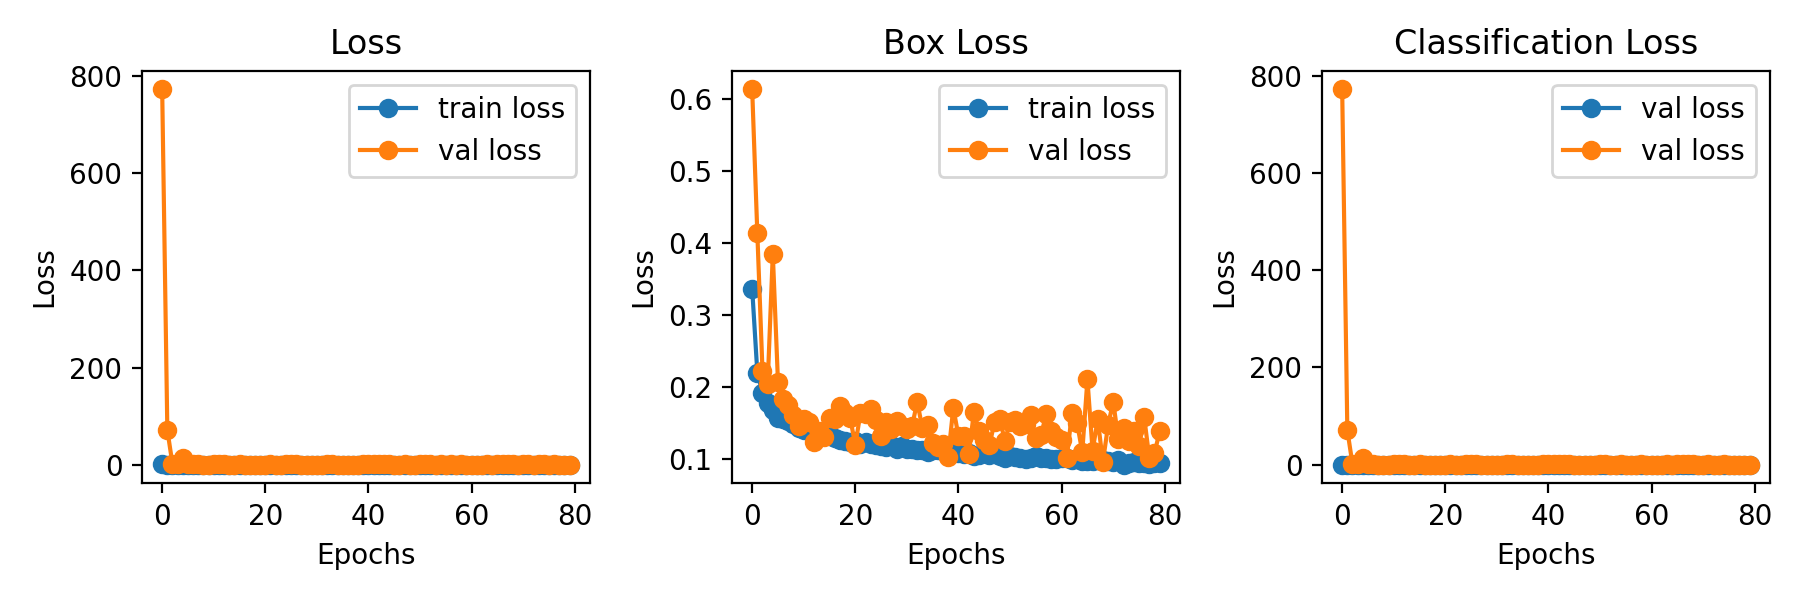

Data behind this chart, as committed beside it:
, loss, box_loss, classification_loss, percent_boxes_matched_with_anchor, val_loss, val_box_loss, val_classification_loss, val_percent_boxes_matched_with_anchor, val_AP, val_AP50, val_AP75, val_APs, val_APm, val_APl, val_ARmax1, val_ARmax10, val_ARmax100, val_ARs, val_ARm, val_ARl
0, 0.7379, 0.3371, 0.4009, 0.966, 772.3, 0.6139, 771.6, 0.965, 0.002623, 0.00815, 0.001238, 0.0002893, 0.008386, 0.005744, 0.1007, 0.1085, 0.1109, 0.01062, 0.1819, 0.3154
1, 0.4599, 0.2203, 0.2396, 0.9661, 71.47, 0.4138, 71.06, 0.9649, 0.02118, 0.0667, 0.005993, 0.005889, 0.05394, 0.01369, 0.1691, 0.1922, 0.2085, 0.0289, 0.1746, 0.4516
2, 0.3948, 0.1926, 0.2022, 0.9661, 1.099, 0.223, 0.876, 0.9649, 0.1149, 0.2571, 0.07063, 0.04678, 0.1582, 0.2424, 0.3052, 0.3277, 0.3293, 0.07901, 0.3377, 0.5526
3, 0.3549, 0.1777, 0.1772, 0.966, 1.346, 0.2046, 1.142, 0.9649, 0.114, 0.3066, 0.0372, 0.1045, 0.1715, 0.1746, 0.3233, 0.3428, 0.3473, 0.1082, 0.3427, 0.4609
4, 0.335, 0.1681, 0.1668, 0.9661, 14.17, 0.3854, 13.78, 0.9649, 0.06049, 0.138, 0.02772, 0.09819, 0.182, 0.003604, 0.2583, 0.2847, 0.3137, 0.1131, 0.3506, 0.4792
5, 0.3075, 0.1578, 0.1496, 0.966, 1.337, 0.2078, 1.129, 0.9649, 0.1169, 0.2531, 0.06866, 0.1249, 0.1996, 0.05972, 0.333, 0.3693, 0.3701, 0.1453, 0.378, 0.5761
6, 0.3032, 0.1555, 0.1477, 0.9661, 0.9796, 0.1834, 0.7963, 0.9649, 0.2477, 0.4707, 0.1948, 0.1253, 0.2263, 0.3369, 0.3783, 0.3947, 0.3947, 0.141, 0.3975, 0.5474
7, 0.2905, 0.1531, 0.1374, 0.9662, 0.5831, 0.1755, 0.4077, 0.9649, 0.3031, 0.6207, 0.2248, 0.1235, 0.2645, 0.4772, 0.3808, 0.386, 0.386, 0.1352, 0.396, 0.513
8, 0.2809, 0.1487, 0.1322, 0.966, 0.4677, 0.1621, 0.3056, 0.965, 0.3753, 0.7472, 0.2701, 0.1709, 0.3391, 0.6238, 0.432, 0.4334, 0.4334, 0.1771, 0.4101, 0.6592
9, 0.2664, 0.1442, 0.1222, 0.966, 0.4551, 0.1467, 0.3084, 0.9649, 0.3968, 0.7414, 0.3213, 0.1638, 0.4252, 0.5506, 0.4534, 0.4555, 0.4555, 0.1829, 0.5019, 0.5885
10, 0.2629, 0.1412, 0.1217, 0.9661, 0.6525, 0.1567, 0.4958, 0.9649, 0.3681, 0.703, 0.2958, 0.154, 0.3845, 0.5009, 0.4226, 0.4254, 0.4254, 0.167, 0.4614, 0.5481
11, 0.2646, 0.1432, 0.1215, 0.966, 1.02, 0.1515, 0.868, 0.9649, 0.2091, 0.3717, 0.1963, 0.1086, 0.2204, 0.2973, 0.4064, 0.4084, 0.4095, 0.1458, 0.438, 0.6141
12, 0.254, 0.1379, 0.1161, 0.9659, 0.5642, 0.1235, 0.4407, 0.9649, 0.4388, 0.6916, 0.4875, 0.187, 0.4737, 0.6223, 0.4852, 0.487, 0.487, 0.2144, 0.5293, 0.6566
13, 0.2479, 0.1358, 0.1121, 0.9661, 0.5003, 0.1401, 0.3601, 0.9649, 0.4191, 0.7202, 0.402, 0.1553, 0.4432, 0.6371, 0.4651, 0.4681, 0.4681, 0.1729, 0.5048, 0.678
14, 0.2392, 0.1327, 0.1065, 0.9661, 0.4297, 0.1316, 0.2981, 0.9649, 0.4552, 0.7551, 0.4557, 0.2536, 0.4565, 0.587, 0.505, 0.5088, 0.5088, 0.2898, 0.515, 0.6194
15, 0.2435, 0.1328, 0.1107, 0.966, 0.7465, 0.157, 0.5895, 0.9649, 0.3514, 0.6814, 0.2579, 0.1335, 0.3315, 0.5178, 0.4097, 0.4125, 0.4125, 0.1553, 0.4047, 0.5891
16, 0.2338, 0.1294, 0.1044, 0.966, 0.4796, 0.1559, 0.3237, 0.9649, 0.3985, 0.7519, 0.3504, 0.229, 0.4317, 0.5603, 0.4651, 0.4697, 0.4697, 0.2517, 0.5097, 0.6036
17, 0.2339, 0.1274, 0.1066, 0.9662, 0.4074, 0.1745, 0.2329, 0.9649, 0.3603, 0.7776, 0.257, 0.1562, 0.3454, 0.5725, 0.4186, 0.423, 0.423, 0.1695, 0.4363, 0.6058
18, 0.2261, 0.1259, 0.1002, 0.9661, 0.353, 0.1643, 0.1887, 0.9649, 0.3813, 0.7745, 0.2682, 0.2152, 0.3607, 0.4821, 0.441, 0.4428, 0.4428, 0.2407, 0.433, 0.5375
19, 0.2224, 0.1248, 0.09758, 0.966, 0.4176, 0.1573, 0.2603, 0.9649, 0.3944, 0.7532, 0.3058, 0.1991, 0.384, 0.5833, 0.4542, 0.4573, 0.4573, 0.2204, 0.4488, 0.6312
20, 0.2265, 0.1248, 0.1016, 0.966, 0.3346, 0.12, 0.2146, 0.9649, 0.469, 0.7817, 0.4705, 0.2456, 0.4929, 0.6636, 0.5199, 0.5238, 0.5238, 0.2772, 0.559, 0.6958
21, 0.216, 0.1218, 0.09414, 0.966, 0.7258, 0.1647, 0.5611, 0.9649, 0.3674, 0.7187, 0.2884, 0.1819, 0.4034, 0.478, 0.4237, 0.4266, 0.4266, 0.1986, 0.466, 0.5297
22, 0.2207, 0.1244, 0.09636, 0.9661, 0.3948, 0.1634, 0.2314, 0.9649, 0.3924, 0.7507, 0.3176, 0.1705, 0.3513, 0.6398, 0.4428, 0.4464, 0.4464, 0.1871, 0.4254, 0.6755
23, 0.2144, 0.1211, 0.09329, 0.9662, 0.5022, 0.1706, 0.3317, 0.9649, 0.366, 0.7587, 0.2572, 0.1965, 0.3287, 0.5146, 0.4283, 0.432, 0.432, 0.22, 0.4142, 0.5734
24, 0.2123, 0.1205, 0.09183, 0.9661, 0.8105, 0.1541, 0.6564, 0.9649, 0.3828, 0.7308, 0.3053, 0.2244, 0.3752, 0.5453, 0.4382, 0.4418, 0.4418, 0.254, 0.4474, 0.5807
25, 0.2135, 0.119, 0.09452, 0.9661, 0.5958, 0.1328, 0.463, 0.9649, 0.3986, 0.6852, 0.3738, 0.1802, 0.4021, 0.6361, 0.4502, 0.4557, 0.4557, 0.2043, 0.4631, 0.6807
26, 0.208, 0.1171, 0.09087, 0.9659, 0.7861, 0.1521, 0.634, 0.9649, 0.4206, 0.7037, 0.4143, 0.216, 0.4592, 0.5725, 0.4793, 0.485, 0.485, 0.2341, 0.5239, 0.6165
27, 0.2083, 0.1197, 0.08859, 0.966, 0.4481, 0.1425, 0.3055, 0.9649, 0.4288, 0.7779, 0.3523, 0.258, 0.4159, 0.5804, 0.4879, 0.4929, 0.4929, 0.2765, 0.4881, 0.6432
28, 0.2021, 0.1149, 0.0872, 0.966, 0.4123, 0.1536, 0.2587, 0.9649, 0.421, 0.7942, 0.3186, 0.2257, 0.402, 0.6096, 0.4813, 0.4855, 0.4855, 0.2528, 0.4901, 0.6718
29, 0.2107, 0.1188, 0.09192, 0.966, 0.4539, 0.1464, 0.3075, 0.965, 0.4156, 0.7759, 0.3425, 0.2138, 0.4102, 0.6066, 0.4697, 0.4744, 0.4744, 0.2375, 0.4855, 0.6719
30, 0.1982, 0.1144, 0.08376, 0.9662, 0.3144, 0.1422, 0.1722, 0.9649, 0.4296, 0.8026, 0.3568, 0.2457, 0.4105, 0.614, 0.4891, 0.4934, 0.4934, 0.2717, 0.4901, 0.6546
31, 0.1975, 0.1146, 0.0829, 0.9661, 0.4236, 0.1459, 0.2777, 0.9649, 0.391, 0.7519, 0.2938, 0.1663, 0.3707, 0.5889, 0.4487, 0.4534, 0.4534, 0.1833, 0.4527, 0.6484
32, 0.2016, 0.1133, 0.08825, 0.9662, 1.616, 0.1802, 1.436, 0.9649, 0.3279, 0.6995, 0.2162, 0.1389, 0.3183, 0.4677, 0.3865, 0.3893, 0.3893, 0.1544, 0.3886, 0.5307
33, 0.1964, 0.1134, 0.08302, 0.966, 0.8978, 0.1432, 0.7546, 0.9649, 0.4278, 0.7542, 0.3718, 0.1914, 0.4087, 0.6065, 0.4773, 0.4813, 0.4813, 0.2122, 0.4777, 0.6427
34, 0.1898, 0.1099, 0.07989, 0.9662, 0.3693, 0.1478, 0.2215, 0.9649, 0.4332, 0.8242, 0.3269, 0.2392, 0.3941, 0.5594, 0.4884, 0.4935, 0.4935, 0.2593, 0.4758, 0.5844
35, 0.1966, 0.1132, 0.08333, 0.966, 0.3543, 0.1223, 0.232, 0.9649, 0.4679, 0.7802, 0.4567, 0.2734, 0.4487, 0.6864, 0.5204, 0.5268, 0.5268, 0.3023, 0.5243, 0.7146
36, 0.1939, 0.1126, 0.08127, 0.9659, 0.4163, 0.1177, 0.2985, 0.965, 0.4728, 0.7802, 0.4936, 0.2591, 0.4571, 0.7245, 0.5244, 0.5296, 0.5296, 0.2884, 0.5242, 0.75
37, 0.1972, 0.1116, 0.08555, 0.9661, 0.3915, 0.1216, 0.2699, 0.9649, 0.4512, 0.7833, 0.4394, 0.2448, 0.4763, 0.6085, 0.504, 0.5094, 0.5094, 0.2698, 0.5574, 0.6422
38, 0.1959, 0.113, 0.08287, 0.9661, 0.4415, 0.104, 0.3375, 0.9649, 0.508, 0.7811, 0.582, 0.2774, 0.5508, 0.6822, 0.5529, 0.5576, 0.5576, 0.3062, 0.609, 0.7167
39, 0.1913, 0.1114, 0.07994, 0.9661, 1.204, 0.1715, 1.033, 0.9649, 0.333, 0.7049, 0.2162, 0.1536, 0.2866, 0.4548, 0.388, 0.3927, 0.3927, 0.1742, 0.3532, 0.4925
40, 0.1899, 0.1091, 0.08079, 0.9662, 0.9074, 0.132, 0.7754, 0.9649, 0.4297, 0.7558, 0.3819, 0.1984, 0.4334, 0.6142, 0.4763, 0.4795, 0.4795, 0.2172, 0.4966, 0.6682
41, 0.183, 0.107, 0.07608, 0.9661, 0.6803, 0.1318, 0.5485, 0.9649, 0.4272, 0.7569, 0.3755, 0.2041, 0.4372, 0.5851, 0.4725, 0.476, 0.476, 0.2236, 0.503, 0.6229
42, 0.1843, 0.1083, 0.076, 0.966, 0.9807, 0.1073, 0.8734, 0.9649, 0.4803, 0.7339, 0.5467, 0.2572, 0.5332, 0.6488, 0.5259, 0.5298, 0.5298, 0.2781, 0.5935, 0.6995
43, 0.1801, 0.1046, 0.07548, 0.9661, 0.9283, 0.1663, 0.762, 0.9649, 0.3477, 0.6892, 0.233, 0.1407, 0.3271, 0.5293, 0.4013, 0.4045, 0.4045, 0.1578, 0.4023, 0.5698
44, 0.1836, 0.1066, 0.0769, 0.966, 0.8579, 0.139, 0.7189, 0.9649, 0.3956, 0.7049, 0.3443, 0.1679, 0.3769, 0.6452, 0.4472, 0.4513, 0.4513, 0.1963, 0.4469, 0.6786
45, 0.1869, 0.1087, 0.07819, 0.966, 0.439, 0.1263, 0.3126, 0.965, 0.4443, 0.7965, 0.3796, 0.212, 0.4533, 0.6545, 0.4942, 0.5005, 0.5005, 0.2396, 0.5296, 0.6916
46, 0.1802, 0.1057, 0.0745, 0.9661, 0.4209, 0.1204, 0.3005, 0.9649, 0.4574, 0.7541, 0.4658, 0.259, 0.4645, 0.681, 0.5072, 0.515, 0.515, 0.2908, 0.5325, 0.726
47, 0.1831, 0.1071, 0.07603, 0.9661, 0.583, 0.1513, 0.4318, 0.9649, 0.3992, 0.7695, 0.2947, 0.1748, 0.4036, 0.5341, 0.4508, 0.457, 0.457, 0.1919, 0.4858, 0.5875
48, 0.1803, 0.1054, 0.07493, 0.9662, 0.513, 0.1558, 0.3573, 0.9649, 0.3576, 0.7324, 0.2557, 0.1452, 0.3383, 0.552, 0.4125, 0.4163, 0.4163, 0.1634, 0.4121, 0.5935
49, 0.1742, 0.1017, 0.07254, 0.966, 0.3022, 0.1259, 0.1763, 0.9649, 0.4553, 0.798, 0.4688, 0.1693, 0.4653, 0.6636, 0.5059, 0.5108, 0.5108, 0.1845, 0.548, 0.7059
50, 0.178, 0.1051, 0.07297, 0.966, 0.8374, 0.1521, 0.6854, 0.9649, 0.4115, 0.7711, 0.3233, 0.2056, 0.3913, 0.6317, 0.4669, 0.4713, 0.4713, 0.2257, 0.4725, 0.6677
51, 0.1746, 0.1039, 0.07063, 0.966, 1.088, 0.1548, 0.933, 0.9649, 0.3959, 0.7421, 0.2975, 0.2209, 0.3943, 0.4963, 0.4629, 0.4671, 0.4671, 0.2516, 0.4792, 0.5427
52, 0.1743, 0.102, 0.07222, 0.9661, 0.5518, 0.146, 0.4058, 0.9649, 0.3981, 0.7785, 0.2814, 0.1946, 0.3831, 0.5713, 0.4576, 0.463, 0.463, 0.2213, 0.4707, 0.6104
53, 0.174, 0.1011, 0.07293, 0.9662, 0.4786, 0.1497, 0.3289, 0.9649, 0.3848, 0.7686, 0.2919, 0.1601, 0.3531, 0.6694, 0.437, 0.4429, 0.4429, 0.1837, 0.4348, 0.7125
54, 0.174, 0.1021, 0.07189, 0.9661, 0.9662, 0.1613, 0.8049, 0.9649, 0.3704, 0.7539, 0.2472, 0.1641, 0.3414, 0.5895, 0.4322, 0.4373, 0.4373, 0.1879, 0.4331, 0.6328
55, 0.1772, 0.1051, 0.07206, 0.9661, 0.4238, 0.1292, 0.2947, 0.9649, 0.4193, 0.7789, 0.3351, 0.2044, 0.4169, 0.6429, 0.4771, 0.481, 0.481, 0.2325, 0.5072, 0.699
56, 0.17, 0.1014, 0.06858, 0.9661, 0.5601, 0.1333, 0.4269, 0.9649, 0.4226, 0.7582, 0.3702, 0.2075, 0.4545, 0.638, 0.4759, 0.4806, 0.4806, 0.2298, 0.527, 0.6826
57, 0.1695, 0.1013, 0.06826, 0.9661, 0.4399, 0.1633, 0.2766, 0.9649, 0.3841, 0.795, 0.2425, 0.2213, 0.352, 0.5813, 0.4448, 0.4483, 0.4483, 0.2443, 0.4401, 0.6167
58, 0.1704, 0.1012, 0.06922, 0.966, 0.5906, 0.1399, 0.4507, 0.9649, 0.4186, 0.7635, 0.3459, 0.2276, 0.4045, 0.7003, 0.4726, 0.4783, 0.4783, 0.2489, 0.4788, 0.7384
59, 0.1699, 0.1008, 0.06911, 0.9661, 0.4009, 0.1305, 0.2704, 0.9649, 0.4387, 0.777, 0.3912, 0.2507, 0.429, 0.6331, 0.4916, 0.4969, 0.4969, 0.2851, 0.5032, 0.6593
... 20 more rows
